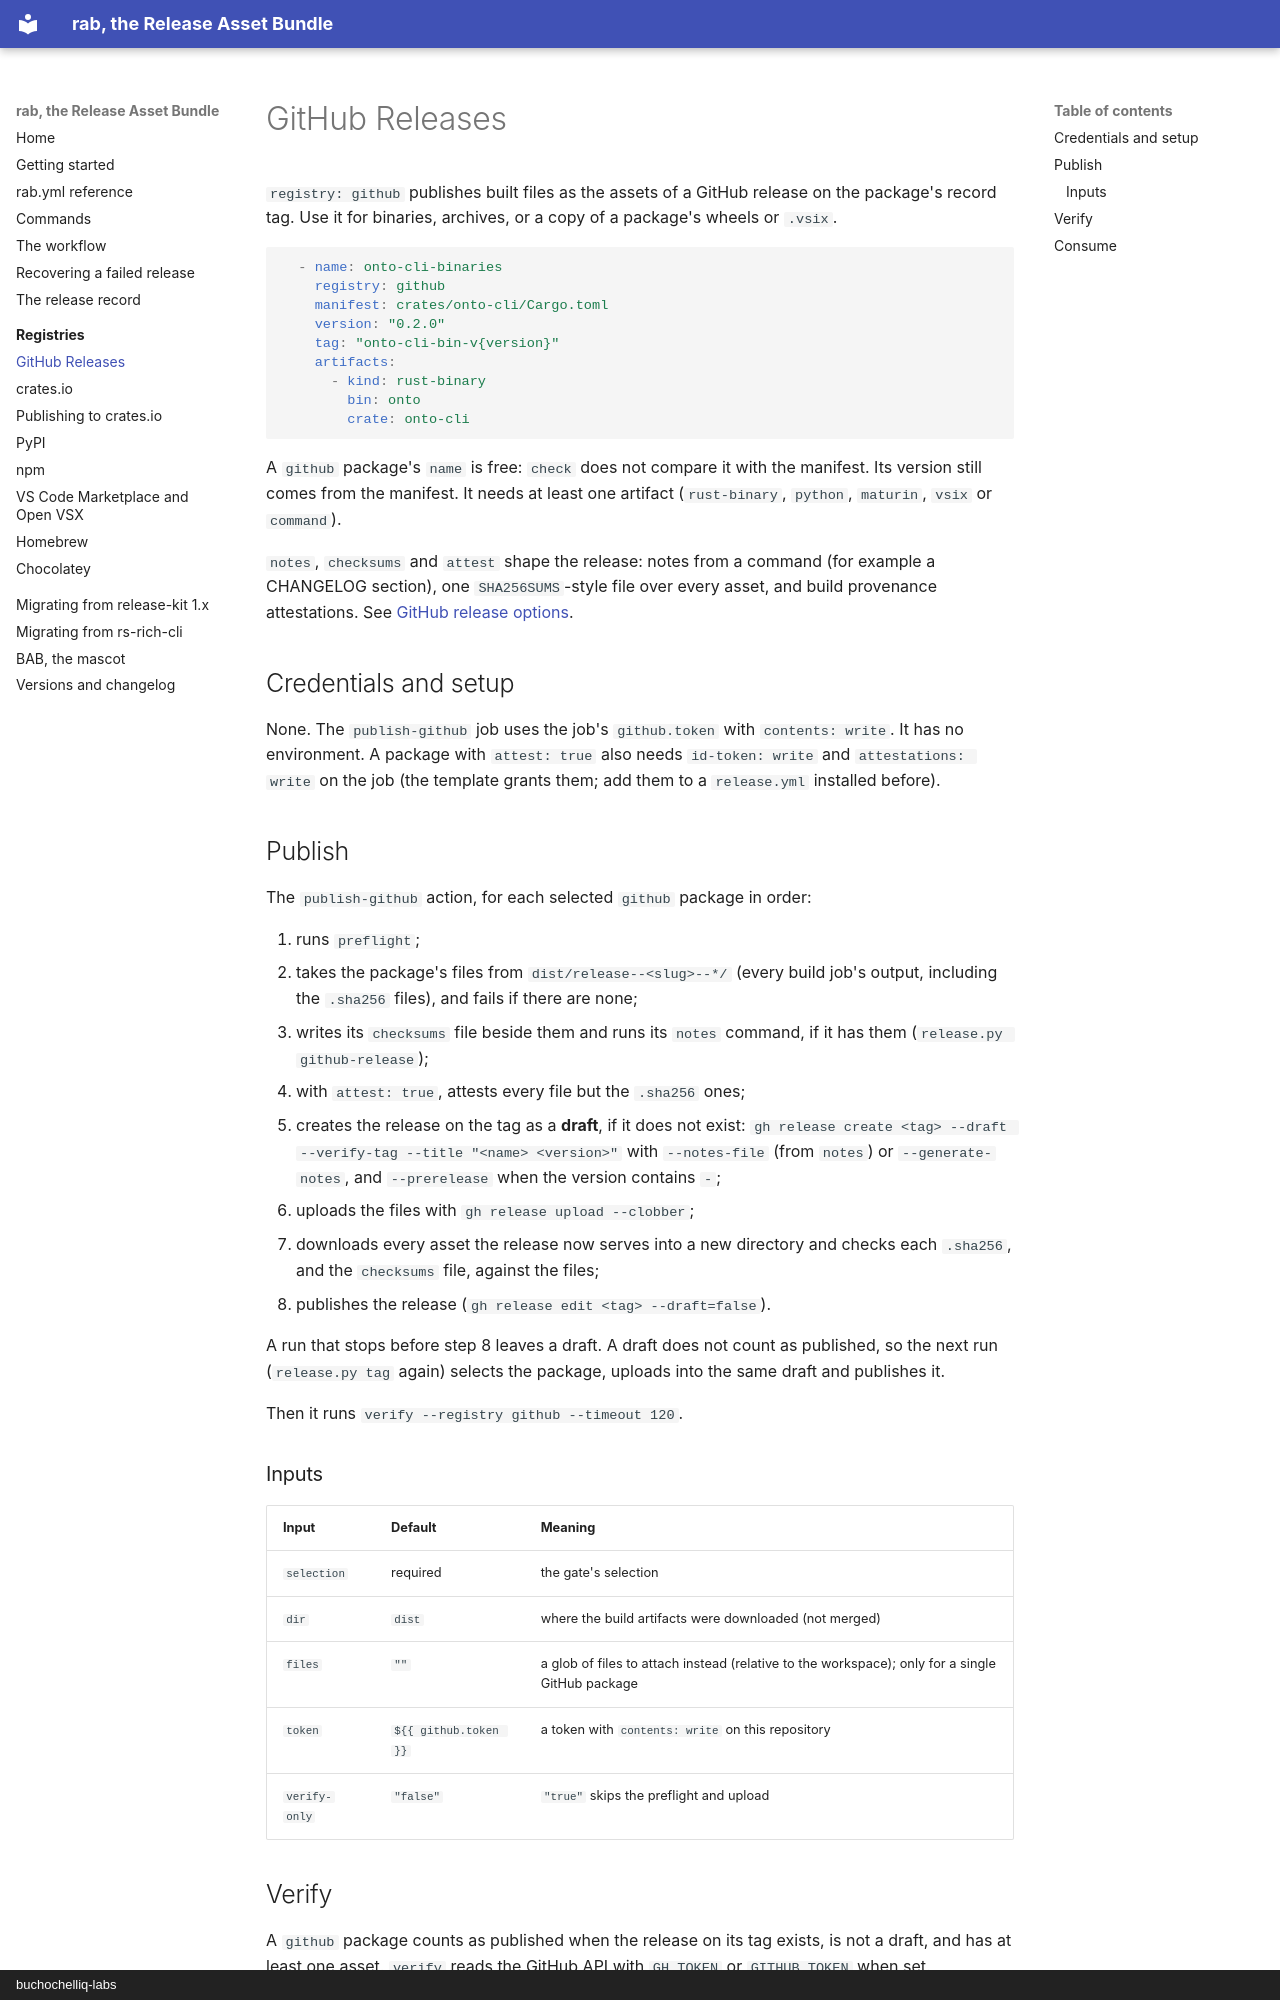

repository: buchochelliq-labs/release-asset-bundle · page: registries/github/index.html · generator: mkdocs · copyright: buchochelliq-labs

# GitHub Releases

`registry: github` publishes built files as the assets of a GitHub release on
the package's record tag. Use it for binaries, archives, or a copy of a
package's wheels or `.vsix`.

```yaml
  - name: onto-cli-binaries
    registry: github
    manifest: crates/onto-cli/Cargo.toml
    version: "0.2.0"
    tag: "onto-cli-bin-v{version}"
    artifacts:
      - kind: rust-binary
        bin: onto
        crate: onto-cli
```

A `github` package's `name` is free: `check` does not compare it with the
manifest. Its version still comes from the manifest. It needs at least one
artifact (`rust-binary`, `python`, `maturin`, `vsix` or `command`).

`notes`, `checksums` and `attest` shape the release: notes from a command
(for example a CHANGELOG section), one `SHA256SUMS`-style file over every
asset, and build provenance attestations. See
[GitHub release options](../configuration.md#github-release-options).

## Credentials and setup

None. The `publish-github` job uses the job's `github.token` with
`contents: write`. It has no environment. A package with `attest: true` also
needs `id-token: write` and `attestations: write` on the job (the template
grants them; add them to a `release.yml` installed before).

## Publish

The `publish-github` action, for each selected `github` package in order:

1. runs `preflight`;
2. takes the package's files from `dist/release--<slug>--*/` (every build
   job's output, including the `.sha256` files), and fails if there are none;
3. writes its `checksums` file beside them and runs its `notes` command, if
   it has them (`release.py github-release`);
4. with `attest: true`, attests every file but the `.sha256` ones;
5. creates the release on the tag as a **draft**, if it does not exist:
   `gh release create <tag> --draft --verify-tag --title "<name> <version>"`
   with `--notes-file` (from `notes`) or `--generate-notes`, and
   `--prerelease` when the version contains `-`;
6. uploads the files with `gh release upload --clobber`;
7. downloads every asset the release now serves into a new directory and
   checks each `.sha256`, and the `checksums` file, against the files;
8. publishes the release (`gh release edit <tag> --draft=false`).

A run that stops before step 8 leaves a draft. A draft does not count as
published, so the next run (`release.py tag` again) selects the package,
uploads into the same draft and publishes it.

Then it runs `verify --registry github --timeout 120`.

### Inputs

| Input | Default | Meaning |
|---|---|---|
| `selection` | required | the gate's selection |
| `dir` | `dist` | where the build artifacts were downloaded (not merged) |
| `files` | `""` | a glob of files to attach instead (relative to the workspace); only for a single GitHub package |
| `token` | `${{ github.token }}` | a token with `contents: write` on this repository |
| `verify-only` | `"false"` | `"true"` skips the preflight and upload |
